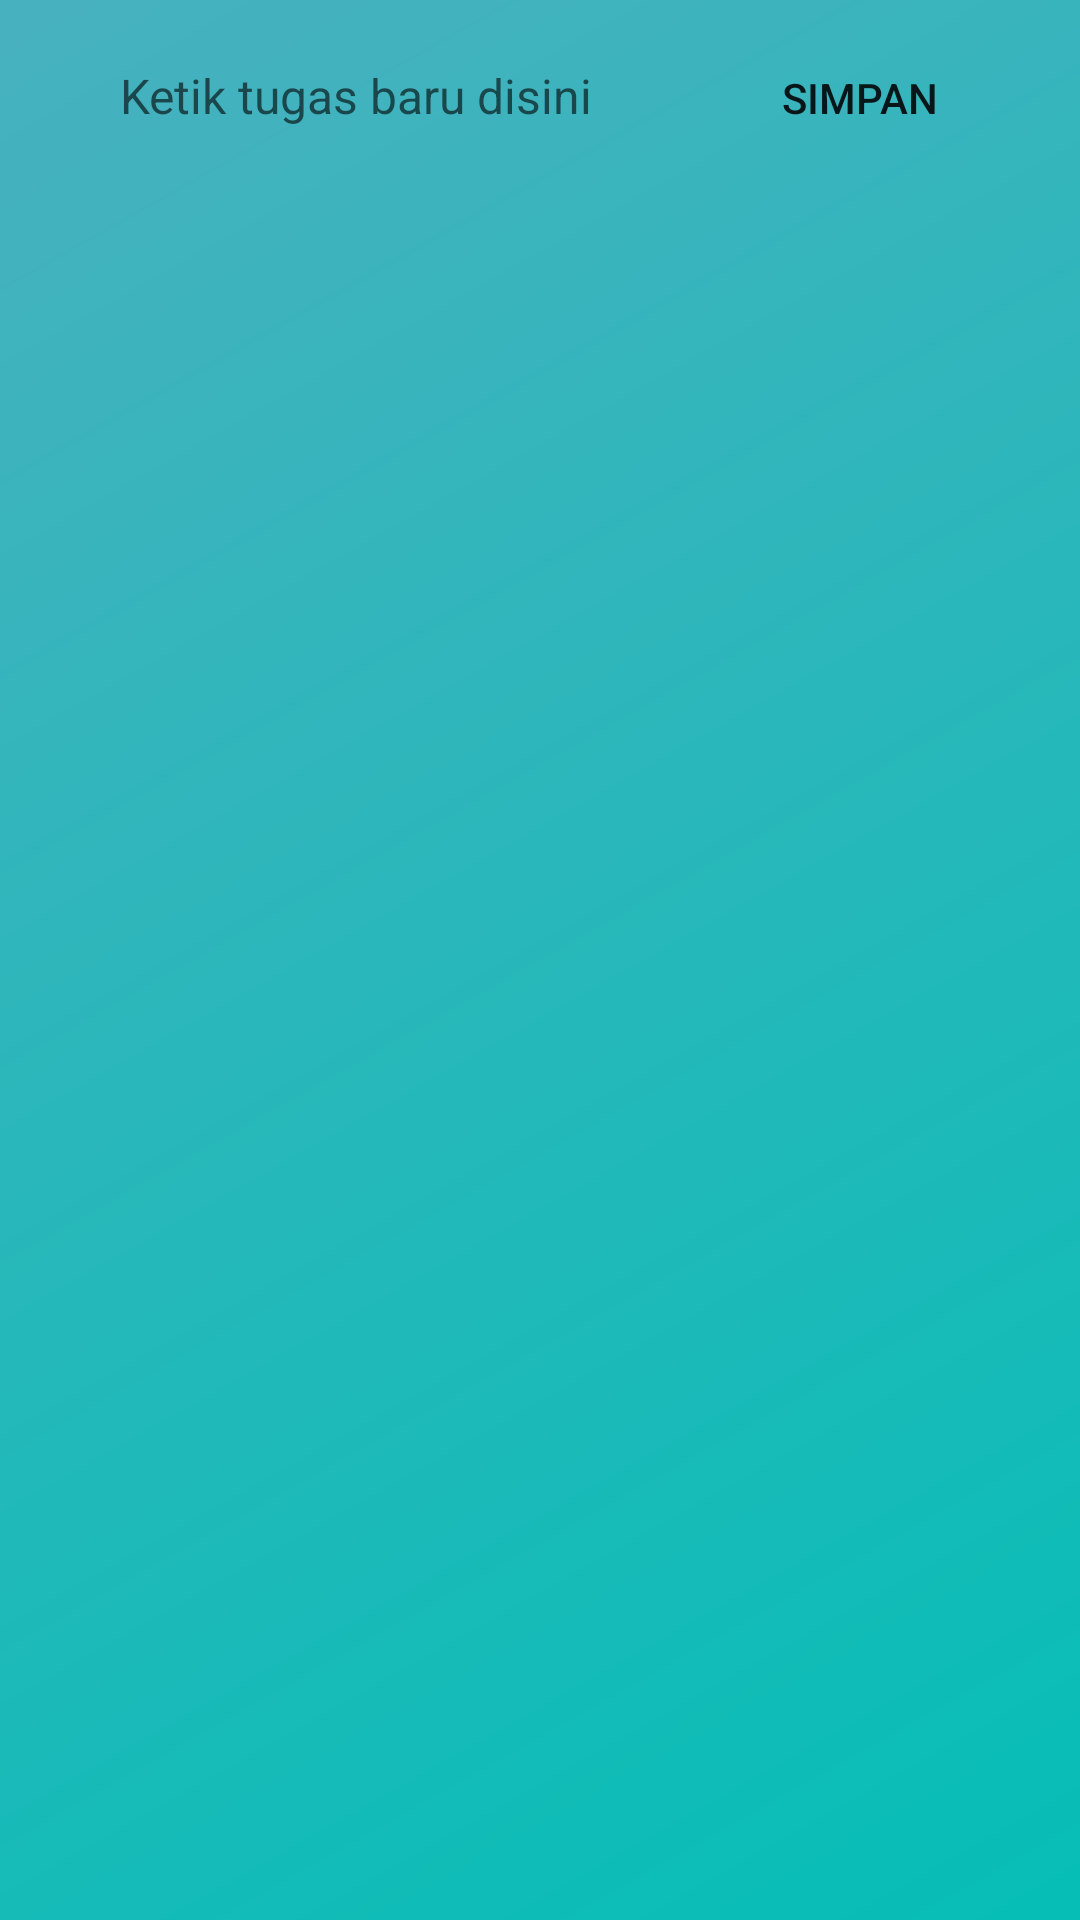

Android layout source for this screen:
<!-- AndroidManifest.xml: application theme Theme.TodoList -->
<!-- res/layout/activity_main.xml -->
<?xml version="1.0" encoding="utf-8"?>
<LinearLayout xmlns:android="http://schemas.android.com/apk/res/android"
    xmlns:app="http://schemas.android.com/apk/res-auto"
    xmlns:tools="http://schemas.android.com/tools"
    android:layout_width="match_parent"
    android:layout_height="match_parent"
    android:orientation="vertical"
    android:paddingStart="20dp"
    android:paddingEnd="20dp"
    android:background="@drawable/bg_gradient"
    tools:context=".MainActivity">


    <LinearLayout
        android:layout_marginTop="8dp"
        android:layout_width="match_parent"
        android:layout_height="wrap_content"
        android:orientation="horizontal">

        <EditText
            android:id="@+id/edtNamaTugasBaru"
            android:layout_width="wrap_content"
            android:layout_height="wrap_content"
            android:layout_weight="1"
            android:textSize="16sp"
            android:ems="10"
            android:textColor="@android:color/black"
            android:paddingStart="20dp"
            android:paddingEnd="20dp"
            android:background="@drawable/bg_edt_tugas_baru"
            android:hint="Ketik tugas baru disini"
            android:inputType="textPersonName"
            android:minHeight="48dp" />

        <Button
            android:id="@+id/btnRekam"
            android:layout_width="wrap_content"
            android:layout_height="wrap_content"
            android:layout_marginStart="4dp"
            android:background="@drawable/bg_edt_tugas_baru"
            android:layout_weight="1"
            android:text="Simpan" />
    </LinearLayout>

    <TextView
        android:id="@+id/tvTugasKosong"
        android:layout_width="match_parent"
        android:layout_height="match_parent"
        android:visibility="gone"
        android:layout_gravity="center"
        android:gravity="center"
        android:text="Tugas Kosong\nSilahkan tambahkan tugas"
        android:textSize="18sp" />

    <androidx.recyclerview.widget.RecyclerView
        android:layout_marginTop="4dp"
        android:id="@+id/rvDaftarTugas"
        android:layout_width="match_parent"
        android:layout_height="wrap_content"
        tools:listitem="@layout/item_tugas_view"/>

</LinearLayout>
<!-- res/layout/item_tugas_view.xml (included above) -->
<?xml version="1.0" encoding="utf-8"?>
<androidx.cardview.widget.CardView xmlns:android="http://schemas.android.com/apk/res/android"
    xmlns:app="http://schemas.android.com/apk/res-auto"
    xmlns:tools="http://schemas.android.com/tools"
    android:layout_width="match_parent"
    android:layout_height="wrap_content"
    app:cardBackgroundColor="@color/white"
    app:cardCornerRadius="8dp"
    app:cardPreventCornerOverlap="true"
    app:cardUseCompatPadding="true">

    <androidx.constraintlayout.widget.ConstraintLayout
        android:layout_width="match_parent"
        android:layout_height="wrap_content"
        android:padding="12dp">

        <ImageView
            android:id="@+id/ivNotes"
            android:layout_width="40dp"
            android:layout_height="40dp"
            android:src="@drawable/ic_notes"
            app:layout_constraintStart_toStartOf="parent"
            app:layout_constraintTop_toTopOf="parent"
            app:layout_constraintBottom_toBottomOf="parent"/>

        <TextView
            android:id="@+id/tvTugas"
            android:layout_width="wrap_content"
            android:layout_height="wrap_content"
            android:textSize="18sp"
            android:textStyle="bold"
            android:textColor="@android:color/black"
            android:layout_marginStart="4dp"
            app:layout_constraintHorizontal_bias="0.0"
            app:layout_constraintStart_toEndOf="@id/ivNotes"
            app:layout_constraintTop_toTopOf="parent"
            tools:text="Mengerjakan Tugas" />

        <TextView
            android:id="@+id/tvTanggalTugas"
            android:layout_width="wrap_content"
            android:layout_height="wrap_content"
            android:layout_marginTop="4dp"
            android:layout_marginStart="4dp"
            android:textSize="12sp"
            android:textColor="@android:color/black"
            app:layout_constraintEnd_toStartOf="@id/tvJamTugas"
            app:layout_constraintHorizontal_bias="0.0"
            app:layout_constraintStart_toEndOf="@id/ivNotes"
            app:layout_constraintTop_toBottomOf="@id/tvTugas"
            tools:text="Minggu, 17 Agustus 2021" />

        <TextView
            android:id="@+id/tvJamTugas"
            android:layout_width="wrap_content"
            android:layout_height="match_parent"
            android:textSize="12dp"
            android:textColor="@android:color/black"
            android:layout_marginStart="2dp"
            android:layout_marginTop="4dp"
            app:layout_constraintTop_toBottomOf="@id/tvTugas"
            app:layout_constraintStart_toEndOf="@id/tvTanggalTugas"
            app:layout_constraintBottom_toBottomOf="parent"
            tools:text="18:00" />

        <ImageView
            android:id="@+id/ivAlarm"
            android:layout_width="40dp"
            android:layout_height="40dp"
            tools:src="@drawable/ic_add_alarm"
            app:layout_constraintEnd_toEndOf="parent"
            app:layout_constraintTop_toTopOf="parent"
            app:layout_constraintBottom_toBottomOf="parent"/>

    </androidx.constraintlayout.widget.ConstraintLayout>

</androidx.cardview.widget.CardView>
<!-- resources referenced by this layout -->
<resources>
  <color name="white">#FFFFFFFF</color>
  <!-- drawable bg_gradient (drawable) -->
  <?xml version="1.0" encoding="utf-8"?>
  <shape xmlns:android="http://schemas.android.com/apk/res/android"
      android:shape="rectangle" >
      <gradient
          android:type="linear"
          android:angle="135"
          android:startColor="#06beb6"
          android:endColor="#48b1bf" />
  </shape>
  <!-- drawable ic_add_alarm (drawable) -->
  <vector xmlns:android="http://schemas.android.com/apk/res/android"
      android:width="24dp"
      android:height="24dp"
      android:tint="#030303"
      android:viewportWidth="24"
      android:viewportHeight="24">
      <path
          android:fillColor="@android:color/white"
          android:pathData="M7.88,3.39L6.6,1.86 2,5.71l1.29,1.53 4.59,-3.85zM22,5.72l-4.6,-3.86 -1.29,1.53 4.6,3.86L22,5.72zM12,4c-4.97,0 -9,4.03 -9,9s4.02,9 9,9c4.97,0 9,-4.03 9,-9s-4.03,-9 -9,-9zM12,20c-3.87,0 -7,-3.13 -7,-7s3.13,-7 7,-7 7,3.13 7,7 -3.13,7 -7,7zM13,9h-2v3L8,12v2h3v3h2v-3h3v-2h-3L13,9z" />
  </vector>
  <!-- drawable ic_notes (drawable) -->
  <vector xmlns:android="http://schemas.android.com/apk/res/android"
      android:width="24dp"
      android:height="24dp"
      android:viewportWidth="24"
      android:viewportHeight="24"
      android:tint="#030303">
    <path
        android:fillColor="@android:color/white"
        android:pathData="M20,2L4,2c-1.1,0 -1.99,0.9 -1.99,2L2,22l4,-4h14c1.1,0 2,-0.9 2,-2L22,4c0,-1.1 -0.9,-2 -2,-2zM8,14L6,14v-2h2v2zM8,11L6,11L6,9h2v2zM8,8L6,8L6,6h2v2zM15,14h-5v-2h5v2zM18,11h-8L10,9h8v2zM18,8h-8L10,6h8v2z"/>
  </vector>
  <style name="Theme.TodoList" parent="Theme.MaterialComponents.DayNight.DarkActionBar">
          
          <item name="colorPrimary">@color/teal_200</item>
          <item name="colorPrimaryVariant">@color/teal_700</item>
          <item name="colorOnPrimary">@color/white</item>
          
          <item name="colorSecondary">@color/teal_200</item>
          <item name="colorSecondaryVariant">@color/teal_700</item>
          <item name="colorOnSecondary">@color/black</item>
          
          <item name="android:statusBarColor" tools:targetApi="l">?attr/colorPrimaryVariant</item>
          
      </style>
  <color name="teal_200">#FF03DAC5</color>
  <color name="teal_700">#FF018786</color>
  <color name="black">#FF000000</color>
</resources>
